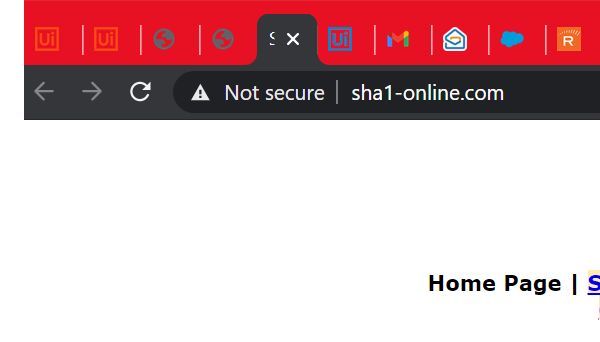
Task: REFramework Practice Project
Workflow: GetHashCode

Step 1: Attach Browser in window 'SHA1 online' (chrome.exe)

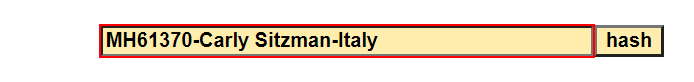
Step 2: type [in_Formula] into the text box

Step 3: click on the text box (no picture)

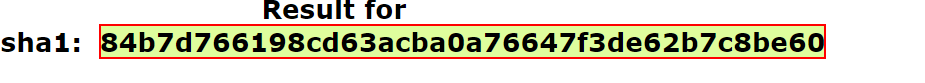
Step 4: get-text from the element

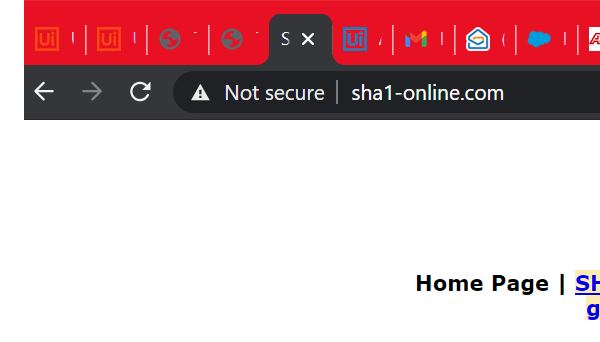
Step 5: Attach Browser with generated hash code in window 'SHA1 online' (chrome.exe)